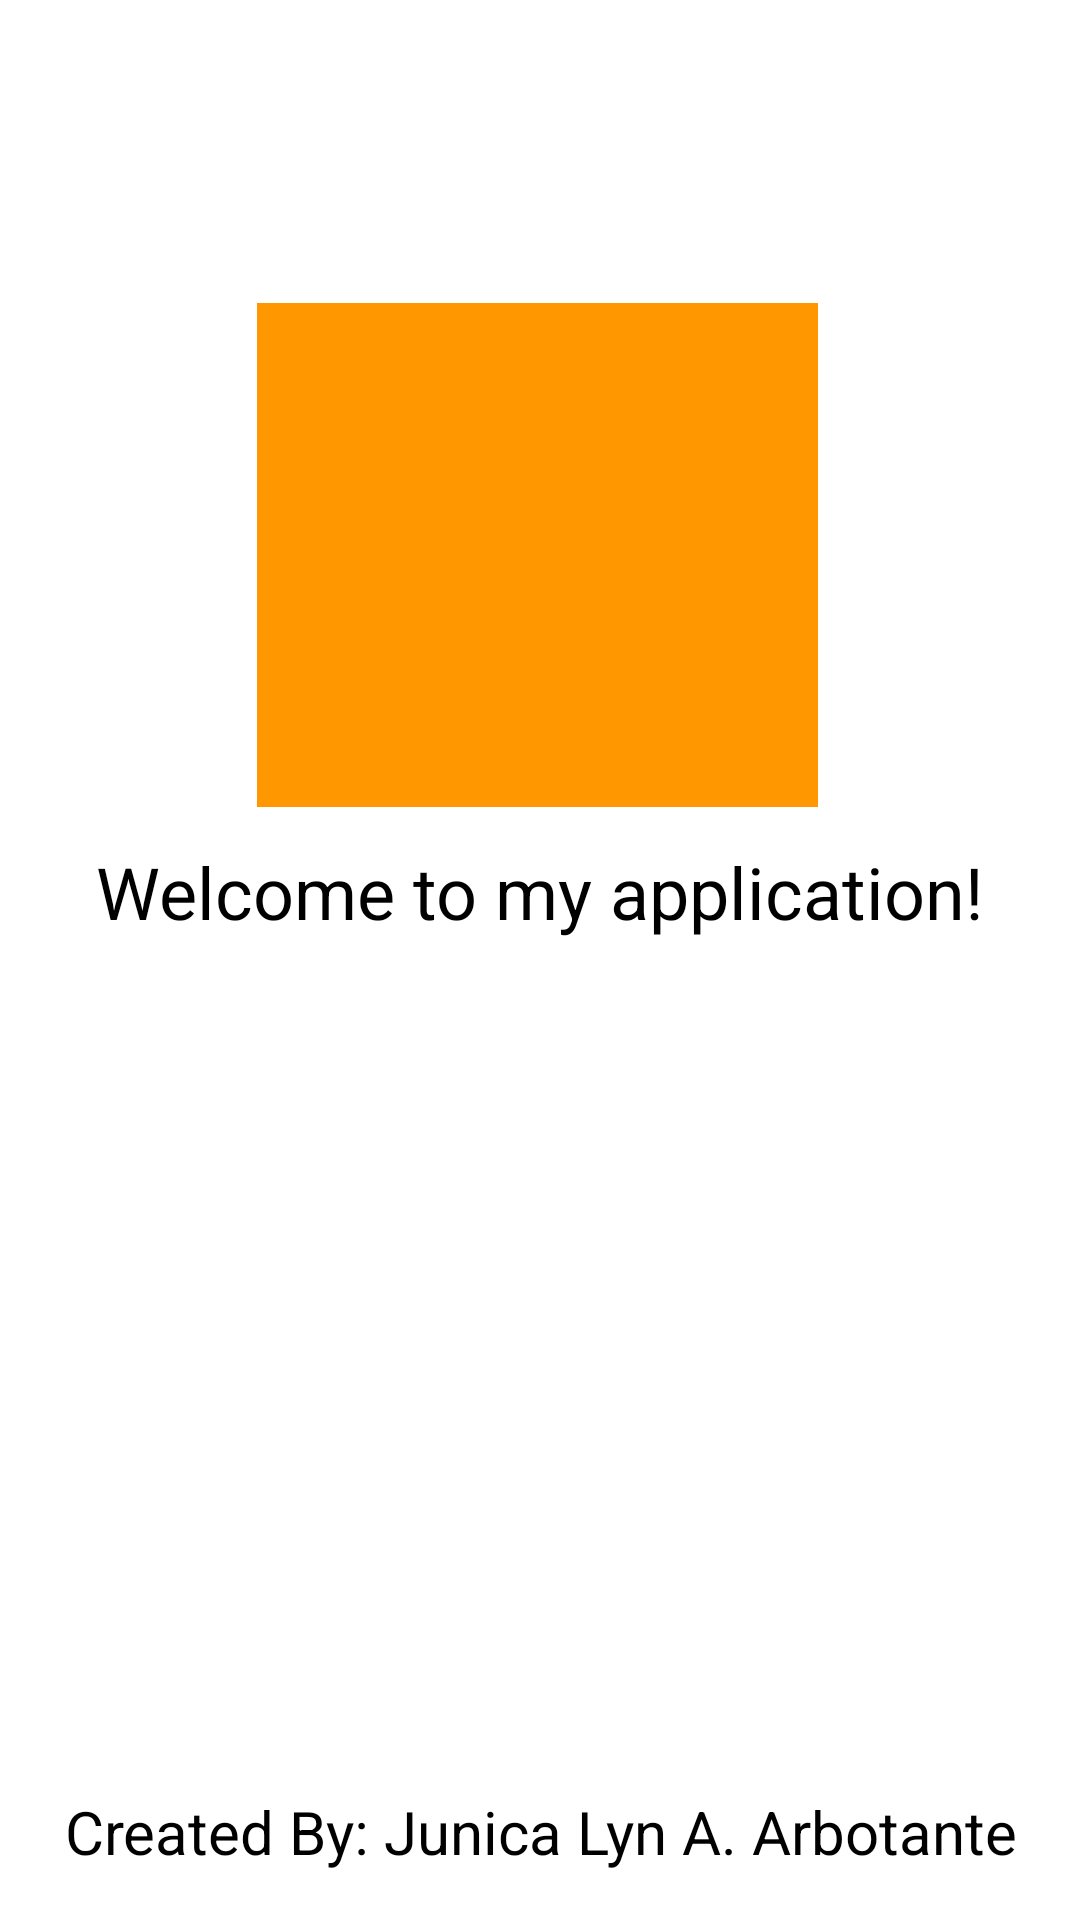

Write the Android layout XML for this screen, with the resource values it uses.
<!-- AndroidManifest.xml: activity theme Theme.AppCompat.NoActionBar -->
<!-- res/layout/activity_splash_screen.xml -->
<?xml version="1.0" encoding="utf-8"?>
<androidx.constraintlayout.widget.ConstraintLayout xmlns:android="http://schemas.android.com/apk/res/android"
    xmlns:app="http://schemas.android.com/apk/res-auto"
    android:layout_width="match_parent"
    android:layout_height="match_parent"
    android:background="@color/white">

    <ImageView
        android:id="@+id/imageView"
        android:layout_width="187dp"
        android:layout_height="168dp"
        android:background="#FF9800"
        app:layout_constraintBottom_toBottomOf="parent"
        app:layout_constraintEnd_toEndOf="parent"
        app:layout_constraintHorizontal_bias="0.495"
        app:layout_constraintStart_toStartOf="parent"
        app:layout_constraintTop_toTopOf="parent"
        app:layout_constraintVertical_bias="0.214"
        app:srcCompat="@drawable/ic_launcher_foreground" />

    <TextView
        android:id="@+id/welcomeMessage"
        android:layout_width="wrap_content"
        android:layout_height="wrap_content"
        android:layout_marginTop="12dp"
        android:textColor="@color/black"
        android:text="Welcome to my application!"
        android:textAlignment="center"
        android:textSize="24dp"
        app:layout_constraintEnd_toEndOf="parent"
        app:layout_constraintStart_toStartOf="parent"
        app:layout_constraintTop_toBottomOf="@+id/imageView" />

    <TextView
        android:id="@+id/textView2"
        android:layout_width="wrap_content"
        android:layout_height="wrap_content"
        android:layout_marginBottom="16dp"
        android:text="Created By: Junica Lyn A. Arbotante"
        android:textAlignment="center"
        android:textColor="@color/black"
        android:textSize="20dp"
        app:layout_constraintBottom_toBottomOf="parent"
        app:layout_constraintEnd_toEndOf="parent"
        app:layout_constraintStart_toStartOf="parent" />

</androidx.constraintlayout.widget.ConstraintLayout>
<!-- resources referenced by this layout -->
<resources>
  <color name="black">#FF000000</color>
  <color name="white">#FFFFFFFF</color>
</resources>
